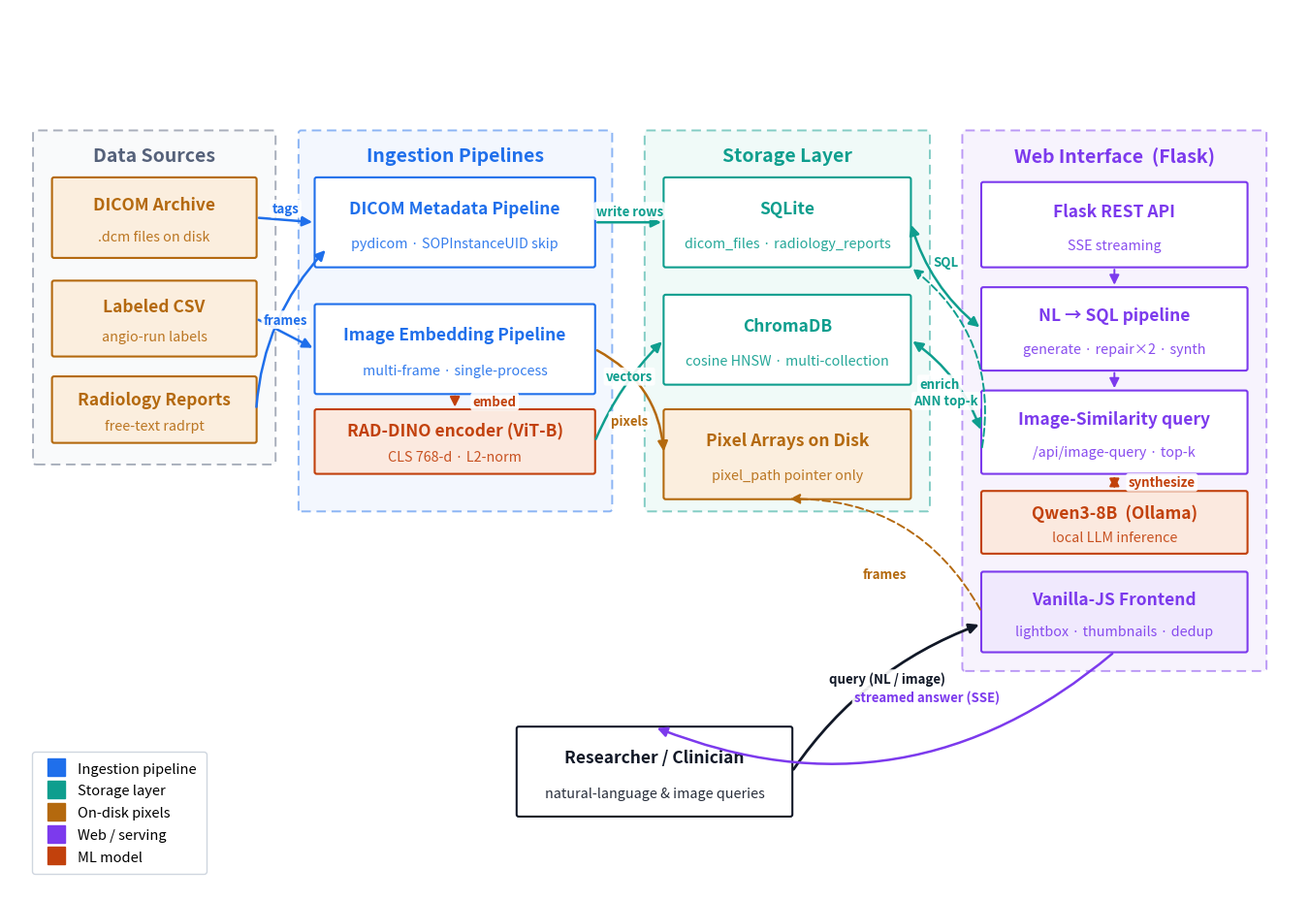

Generate this figure with matplotlib:
#!/usr/bin/env python3
"""
AngioVision — System Architecture Diagram
==========================================
Renders a publication-quality architecture figure that accurately reflects the
AngioVision tool: the three storage layers (SQLite metadata, ChromaDB vectors,
on-disk pixel arrays), the two ingestion pipelines, and the Flask web interface
with its NL->SQL and image-similarity query paths, all running locally.

Output: fig1_architecture.pdf  and  fig1_architecture.png
"""

import matplotlib.pyplot as plt
from matplotlib.patches import FancyBboxPatch, FancyArrowPatch
from matplotlib.lines import Line2D

# ----------------------------------------------------------------------------
# Palette (mirrors the dark UI accent scheme described in the tool)
# ----------------------------------------------------------------------------
C = {
    "bg":        "#ffffff",
    "ink":       "#1f2630",
    "subink":    "#55617a",
    "ingest":    "#1f6feb",   # blue   - ingestion pipelines
    "ingest_bg": "#e9f1fe",
    "store":     "#0e9e8e",   # teal   - storage layers
    "store_bg":  "#e3f6f3",
    "disk":      "#b4690e",   # amber  - on-disk pixels
    "disk_bg":   "#fbeede",
    "serve":     "#7c3aed",   # violet - web/serving + models
    "serve_bg":  "#f0e9fd",
    "model":     "#c2410c",   # orange - ML / LLM models
    "model_bg":  "#fbe9df",
    "edge":      "#c4ccd8",
    "user":      "#111827",
}

FS_TITLE = 18
FS_GROUP = 14
FS_BOX   = 12.5
FS_SUB   = 10.3
FS_EDGE  = 9.5


def box(ax, x, y, w, h, title, subtitle=None, fc="#fff", ec="#000",
        tc="#000", fs=FS_BOX, bold=True, radius=0.022):
    """Draw a rounded box with a title and optional subtitle."""
    p = FancyBboxPatch(
        (x, y), w, h,
        boxstyle=f"round,pad=0.004,rounding_size={radius}",
        linewidth=1.5, edgecolor=ec, facecolor=fc, zorder=3,
    )
    ax.add_patch(p)
    if subtitle:
        ax.text(x + w / 2, y + h * 0.66, title, ha="center", va="center",
                fontsize=fs, fontweight="bold" if bold else "normal",
                color=tc, zorder=4)
        ax.text(x + w / 2, y + h * 0.26, subtitle, ha="center", va="center",
                fontsize=FS_SUB, color=tc, zorder=4, style="italic", alpha=0.9)
    else:
        ax.text(x + w / 2, y + h / 2, title, ha="center", va="center",
                fontsize=fs, fontweight="bold" if bold else "normal",
                color=tc, zorder=4)
    return (x, y, w, h)


def group(ax, x, y, w, h, label, ec, fc):
    """Draw a translucent container that groups related boxes."""
    p = FancyBboxPatch(
        (x, y), w, h,
        boxstyle="round,pad=0.004,rounding_size=0.03",
        linewidth=1.4, edgecolor=ec, facecolor=fc, alpha=0.5,
        linestyle=(0, (5, 3)), zorder=1,
    )
    ax.add_patch(p)
    ax.text(x + w / 2, y + h - 0.17, label, ha="center", va="top",
            fontsize=FS_GROUP, fontweight="bold", color=ec, zorder=2)


def arrow(ax, p0, p1, color=C["edge"], label=None, lw=1.8, style="-|>",
          rad=0.0, ls="-", label_pos=0.5, label_dx=0.0, label_dy=0.12):
    a = FancyArrowPatch(
        p0, p1, arrowstyle=style, mutation_scale=15,
        linewidth=lw, color=color, zorder=5,
        connectionstyle=f"arc3,rad={rad}", linestyle=ls,
    )
    ax.add_patch(a)
    if label:
        mx = p0[0] + (p1[0] - p0[0]) * label_pos + label_dx
        my = p0[1] + (p1[1] - p0[1]) * label_pos + label_dy
        ax.text(mx, my, label, ha="center", va="center", fontsize=FS_EDGE,
                color=color, fontweight="bold", zorder=6,
                bbox=dict(boxstyle="round,pad=0.18", fc="white",
                          ec="none", alpha=0.9))


def edge_anchor(b, side):
    x, y, w, h = b
    return {
        "top":    (x + w / 2, y + h),
        "bottom": (x + w / 2, y),
        "left":   (x, y + h / 2),
        "right":  (x + w, y + h / 2),
    }[side]


# ----------------------------------------------------------------------------
# Figure
# ----------------------------------------------------------------------------
fig, ax = plt.subplots(figsize=(13.6, 9.4))
ax.set_xlim(0, 13.6)
ax.set_ylim(0, 9.4)
ax.axis("off")
fig.patch.set_facecolor(C["bg"])

# Title + privacy banner
# ax.text(6.8, 9.08, "AngioVision — System Architecture", ha="center",
#         va="center", fontsize=FS_TITLE, fontweight="bold", color=C["ink"])
# ax.text(6.8, 8.74,
#         "Locally hosted on a single GPU Linux server  ·  no PHI leaves the premises",
#         ha="center", va="center", fontsize=11, color=C["subink"], style="italic")

# ===========================================================================
# DATA SOURCES (left column)
# ===========================================================================
group(ax, 0.25, 4.55, 2.55, 3.55, "Data Sources", C["subink"], "#f4f6f9")
b_dcm = box(ax, 0.45, 6.75, 2.15, 0.85, "DICOM Archive",
            ".dcm files on disk", C["disk_bg"], C["disk"], C["disk"])
b_csv = box(ax, 0.45, 5.70, 2.15, 0.80, "Labeled CSV",
            "angio-run labels", C["disk_bg"], C["disk"], C["disk"])
b_rpt = box(ax, 0.45, 4.78, 2.15, 0.70, "Radiology Reports",
            "free-text radrpt", C["disk_bg"], C["disk"], C["disk"])

# ===========================================================================
# INGESTION PIPELINES (center-left)
# ===========================================================================
group(ax, 3.05, 4.05, 3.30, 4.05, "Ingestion Pipelines", C["ingest"], C["ingest_bg"])

b_meta = box(ax, 3.22, 6.65, 2.95, 0.95,
             "DICOM Metadata Pipeline",
             "pydicom · SOPInstanceUID skip", "#ffffff", C["ingest"], C["ingest"])
b_emb = box(ax, 3.22, 5.30, 2.95, 0.95,
            "Image Embedding Pipeline",
            "multi-frame · single-process", "#ffffff", C["ingest"], C["ingest"])
b_rad = box(ax, 3.22, 4.45, 2.95, 0.68,
            "RAD-DINO encoder (ViT-B)",
            "CLS 768-d · L2-norm", C["model_bg"], C["model"], C["model"])

# ===========================================================================
# STORAGE LAYER (center column)
# ===========================================================================
group(ax, 6.70, 4.05, 3.0, 4.05, "Storage Layer", C["store"], C["store_bg"])

b_sql = box(ax, 6.90, 6.65, 2.6, 0.95, "SQLite",
            "dicom_files · radiology_reports", "#ffffff", C["store"], C["store"])
b_chr = box(ax, 6.90, 5.40, 2.6, 0.95, "ChromaDB",
            "cosine HNSW · multi-collection", "#ffffff", C["store"], C["store"])
b_dsk = box(ax, 6.90, 4.18, 2.6, 0.95, "Pixel Arrays on Disk",
            "pixel_path pointer only", C["disk_bg"], C["disk"], C["disk"])

# ===========================================================================
# SERVING + MODELS (right column)
# ===========================================================================
group(ax, 10.05, 2.35, 3.20, 5.75, "Web Interface  (Flask)", C["serve"], C["serve_bg"])

b_api = box(ax, 10.25, 6.65, 2.80, 0.90, "Flask REST API",
            "SSE streaming", "#ffffff", C["serve"], C["serve"])
b_nl  = box(ax, 10.25, 5.55, 2.80, 0.88, "NL → SQL pipeline",
            "generate · repair×2 · synth", "#ffffff", C["serve"], C["serve"])
b_img = box(ax, 10.25, 4.45, 2.80, 0.88, "Image-Similarity query",
            "/api/image-query · top-k", "#ffffff", C["serve"], C["serve"])
b_qwen = box(ax, 10.25, 3.60, 2.80, 0.66, "Qwen3-8B  (Ollama)",
             "local LLM inference", C["model_bg"], C["model"], C["model"])
b_fe  = box(ax, 10.25, 2.55, 2.80, 0.85, "Vanilla-JS Frontend",
            "lightbox · thumbnails · dedup", C["serve_bg"], C["serve"], C["serve"])

# ===========================================================================
# USER
# ===========================================================================
b_user = box(ax, 5.35, 0.80, 2.9, 0.95, "Researcher / Clinician",
             "natural-language & image queries", "#ffffff", C["user"], C["user"])

# ----------------------------------------------------------------------------
# ARROWS — Data sources -> ingestion
# ----------------------------------------------------------------------------
arrow(ax, edge_anchor(b_dcm, "right"), edge_anchor(b_meta, "left"),
      C["ingest"], "tags")
arrow(ax, edge_anchor(b_csv, "right"), edge_anchor(b_emb, "left"),
      C["ingest"], "frames", label_dy=0.15)
arrow(ax, edge_anchor(b_rpt, "right"), (3.35, 6.85),
      C["ingest"], None, rad=-0.18)

# embedding pipeline uses RAD-DINO (internal, ingestion side)
arrow(ax, edge_anchor(b_emb, "bottom"), edge_anchor(b_rad, "top"),
      C["model"], "embed", lw=1.5, label_dx=0.42, label_dy=0.0)

# ----------------------------------------------------------------------------
# ARROWS — ingestion -> storage
# ----------------------------------------------------------------------------
arrow(ax, edge_anchor(b_meta, "right"), edge_anchor(b_sql, "left"),
      C["store"], "write rows")
arrow(ax, edge_anchor(b_rad, "right"), edge_anchor(b_chr, "left"),
      C["store"], "vectors", rad=-0.10, label_dy=0.15)
# pixels written to disk by embedding pipeline
arrow(ax, edge_anchor(b_emb, "right"), edge_anchor(b_dsk, "left"),
      C["disk"], "pixels", rad=-0.28, label_pos=0.5, label_dx=0.0, label_dy=-0.20)

# ----------------------------------------------------------------------------
# ARROWS — storage <-> serving  (query paths)
# ----------------------------------------------------------------------------
# SQL round-trip
arrow(ax, edge_anchor(b_nl, "left"), edge_anchor(b_sql, "right"),
      C["store"], "SQL", rad=-0.16, style="<|-|>", label_dy=0.15)
# vector search round-trip
arrow(ax, edge_anchor(b_img, "left"), edge_anchor(b_chr, "right"),
      C["store"], "ANN top-k", rad=0.16, style="<|-|>", label_dy=-0.16)
# enrichment of image hits from SQLite (dashed)
arrow(ax, (10.25, 4.70), (9.50, 6.65), C["store"], "enrich",
      rad=0.30, lw=1.4, ls=(0, (4, 2)), label_pos=0.30, label_dx=-0.22)
# frame extraction reads pixels on disk (dashed)
arrow(ax, edge_anchor(b_fe, "left"), edge_anchor(b_dsk, "bottom"),
      C["disk"], "frames", rad=0.30, lw=1.4, ls=(0, (4, 2)),
      label_pos=0.5, label_dy=-0.20)

# ----------------------------------------------------------------------------
# ARROWS — API internal flow
# ----------------------------------------------------------------------------
arrow(ax, edge_anchor(b_api, "bottom"), edge_anchor(b_nl, "top"),
      C["serve"], None, lw=1.4)
arrow(ax, edge_anchor(b_nl, "bottom"), edge_anchor(b_img, "top"),
      C["serve"], None, lw=1.4)
# both NL and image pipelines call the local LLM
arrow(ax, edge_anchor(b_img, "bottom"), edge_anchor(b_qwen, "top"),
      C["model"], "synthesize", lw=1.4, style="<|-|>", label_dx=0.50, label_dy=0.0)

# ----------------------------------------------------------------------------
# ARROWS — user <-> interface
# ----------------------------------------------------------------------------
arrow(ax, edge_anchor(b_user, "right"), (10.25, 2.85),
      C["user"], "query (NL / image)", rad=-0.16, lw=2.0,
      label_pos=0.5, label_dy=0.20)
arrow(ax, edge_anchor(b_fe, "bottom"), edge_anchor(b_user, "top"),
      C["serve"], "streamed answer (SSE)", rad=-0.30, lw=1.8,
      label_pos=0.5, label_dx=0.45, label_dy=-0.08)

# ----------------------------------------------------------------------------
# LEGEND
# ----------------------------------------------------------------------------
legend_items = [
    ("Ingestion pipeline", C["ingest"]),
    ("Storage layer",      C["store"]),
    ("On-disk pixels",     C["disk"]),
    ("Web / serving",      C["serve"]),
    ("ML model",           C["model"]),
]
handles = [Line2D([0], [0], marker="s", color="none", markerfacecolor=c,
                  markeredgecolor=c, markersize=13, label=l)
           for l, c in legend_items]
ax.legend(handles=handles, loc="lower left", bbox_to_anchor=(0.012, 0.012),
          ncol=1, frameon=True, fontsize=10.5, handletextpad=0.5,
          borderpad=0.7, labelspacing=0.6,
          edgecolor=C["edge"], facecolor="#ffffff")

plt.tight_layout()
fig.savefig("fig1_architecture.png", dpi=200, bbox_inches="tight",
            facecolor=C["bg"])
fig.savefig("fig1_architecture.pdf", bbox_inches="tight", facecolor=C["bg"])
print("Saved fig1_architecture.png and fig1_architecture.pdf")
